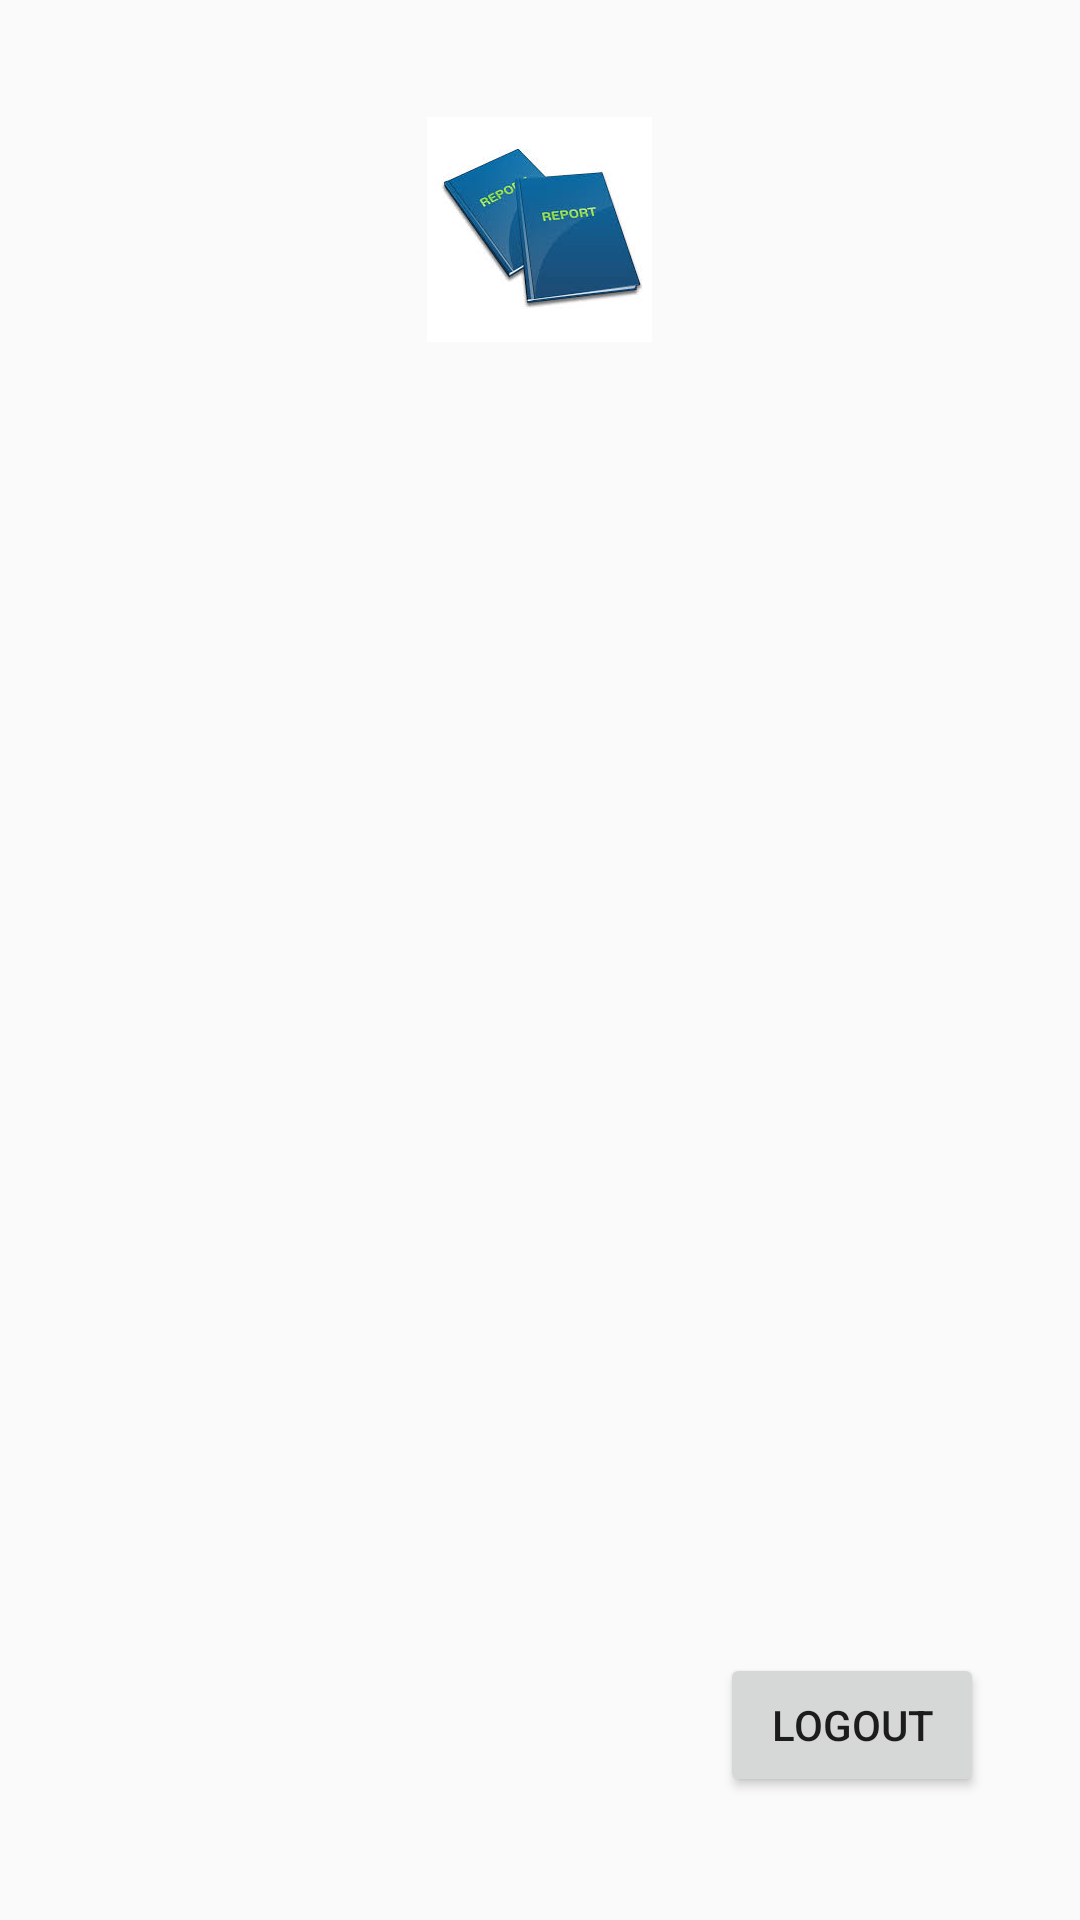

Produce the Android XML layout that renders to this screen, including the resource entries it uses.
<!-- AndroidManifest.xml: application theme AppTheme -->
<!-- res/layout/activity_app_screen.xml -->
<?xml version="1.0" encoding="utf-8"?>
<RelativeLayout xmlns:android="http://schemas.android.com/apk/res/android"
    xmlns:app="http://schemas.android.com/apk/res-auto"
    xmlns:tools="http://schemas.android.com/tools"
    android:id="@+id/activity_app_screen"
    android:layout_width="match_parent"
    android:layout_height="match_parent"
    android:paddingBottom="@dimen/activity_vertical_margin"
    android:paddingLeft="@dimen/activity_horizontal_margin"
    android:paddingRight="@dimen/activity_horizontal_margin"
    android:paddingTop="@dimen/activity_vertical_margin"
    tools:context="project.watersystem.AppScreen">

    <ImageView
        android:layout_width="wrap_content"
        android:layout_height="wrap_content"
        app:srcCompat="@mipmap/reports"
        android:id="@+id/imageView"
        android:layout_alignParentTop="true"
        android:layout_centerHorizontal="true"
        android:layout_marginTop="23dp" />

    <Button
        android:text="Logout"
        android:layout_width="wrap_content"
        android:layout_height="wrap_content"
        android:id="@+id/Logout"
        android:layout_alignParentBottom="true"
        android:layout_alignParentEnd="true"
        android:layout_marginEnd="16dp"
        android:layout_marginBottom="25dp" />
</RelativeLayout>
<!-- resources referenced by this layout -->
<resources>
  <dimen name="activity_horizontal_margin">16dp</dimen>
  <dimen name="activity_vertical_margin">16dp</dimen>
  <!-- mipmap reports: png bitmap (mipmap-xxhdpi, 30801 bytes) -->
  <style name="AppTheme" parent="Theme.AppCompat.Light.NoActionBar">
          
          <item name="colorPrimary">@color/colorPrimary</item>
          <item name="colorPrimaryDark">@color/colorPrimaryDark</item>
          <item name="colorAccent">@color/colorAccent</item>
      </style>
  <color name="colorPrimary">#039BE5</color>
  <color name="colorPrimaryDark">#0277BD</color>
  <color name="colorAccent">#FF4081</color>
</resources>
